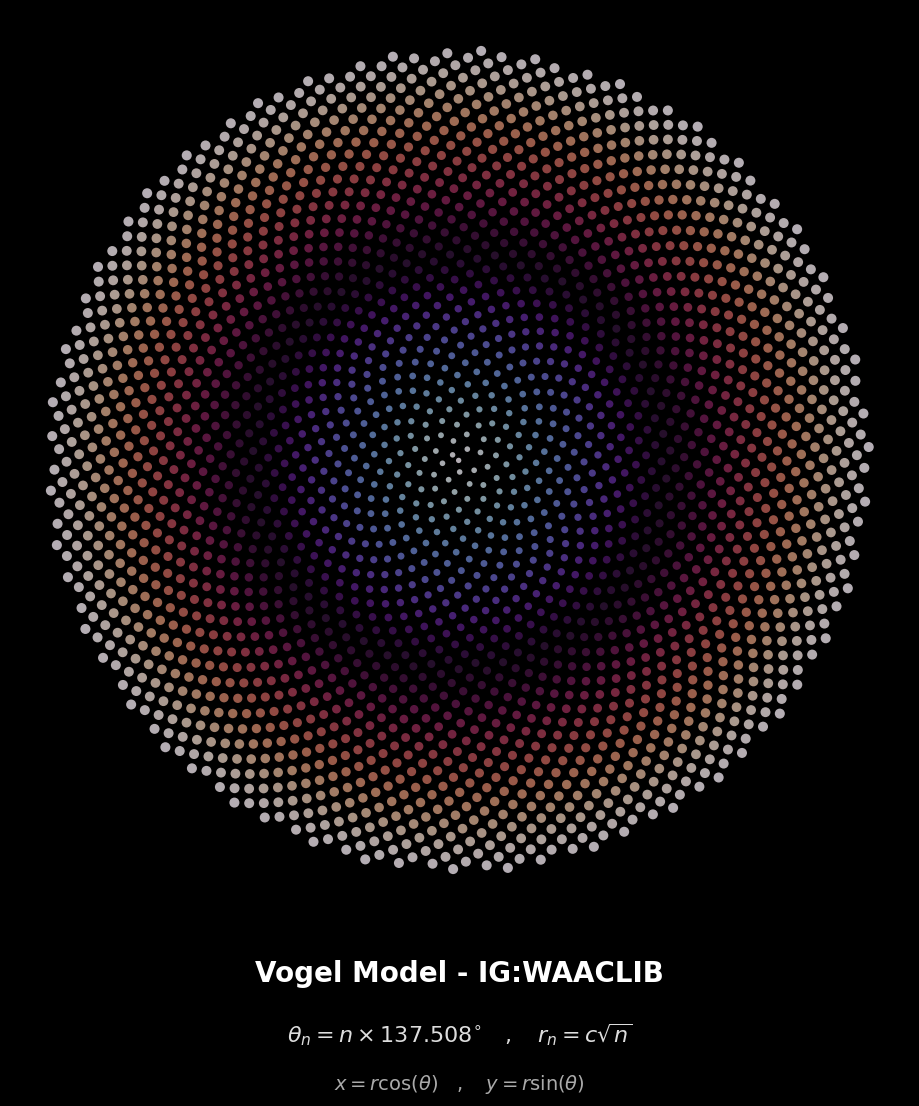

Here is the Python script that generated this plot:
import numpy as np
import matplotlib.pyplot as plt
#instagram: waaclib
#web: waaclib.com
#x: thebeyazbaret
N = 2500  
c = 0.5   
golden_angle = np.pi * (3 - np.sqrt(5))
n = np.arange(N)
theta = n * golden_angle
radius = c * np.sqrt(n)
x = radius * np.cos(theta)
y = radius * np.sin(theta)
fig = plt.figure(figsize=(10, 12), facecolor='black') 
ax = fig.add_axes([0.05, 0.2, 0.9, 0.75])
ax.set_facecolor('black')
colors = radius
sizes = 15 + radius * 1.5
ax.scatter(x, y, c=colors, s=sizes, cmap='twilight', alpha=0.8, edgecolors='none')
ax.axis('off')
ax.set_aspect('equal')
plt.figtext(0.5, 0.14, "Vogel Model - IG:WAACLIB", 
            ha="center", color="white", fontsize=20, fontname="Arial", fontweight="bold")
plt.figtext(0.5, 0.09, r"$\theta_n = n \times 137.508^{\circ} \quad , \quad r_n = c \sqrt{n}$", 
            ha="center", color="#dddddd", fontsize=16)
plt.figtext(0.5, 0.05, r"$x = r \cos(\theta) \quad , \quad y = r \sin(\theta)$", 
            ha="center", color="#aaaaaa", fontsize=14, style="italic")
print("Poster hazırlanıyor...")
plt.savefig("Vogel_Model_Poster.png", dpi=300, facecolor='black')
plt.show()